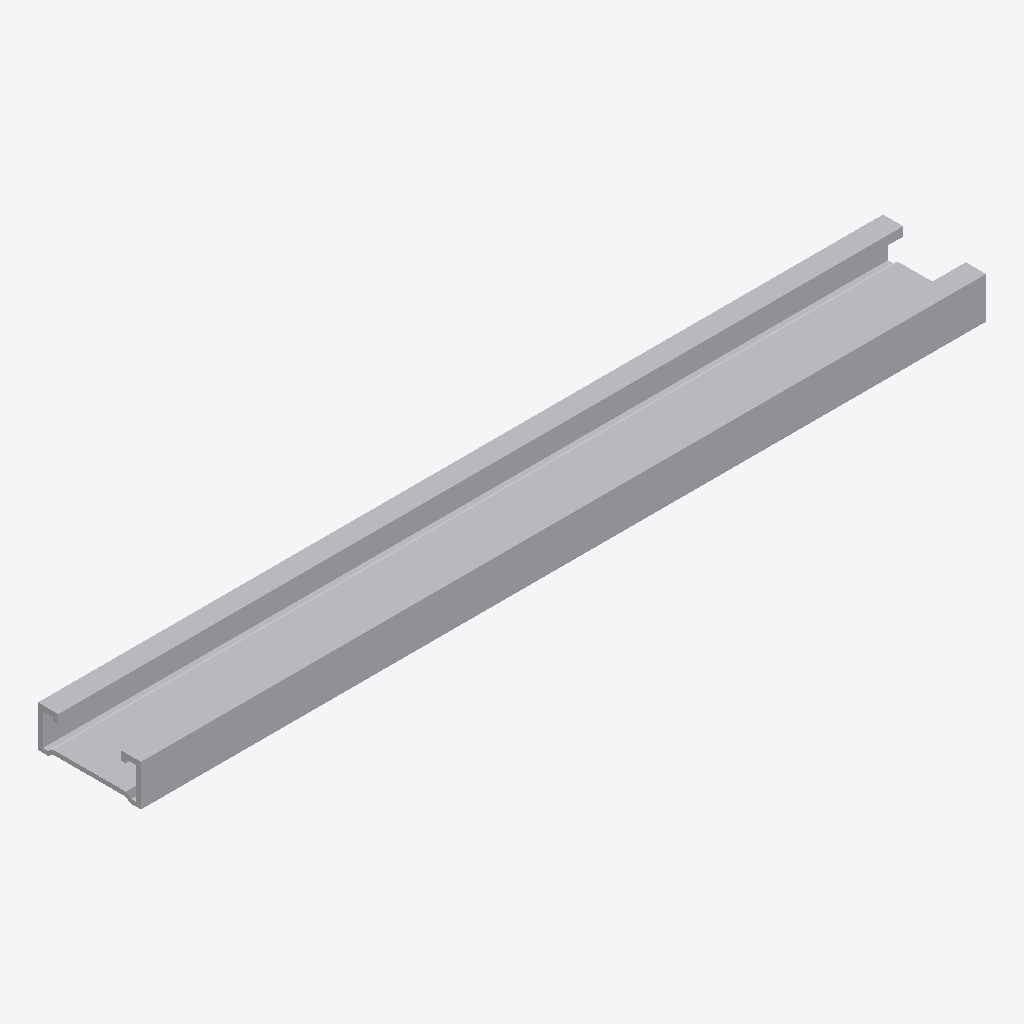
Isometric view of an IFC building model (IFC-SPF (STEP), schema IFC4, length unit millimetre), seen from the south-west, elements coloured by IFC class: 1 other element (light grey).
Extent 0.410 m × 0.050 m × 0.020 m (x, y, z). Elements (1): 1 IfcBuildingElementProxy.

HEADER;
FILE_DESCRIPTION(('ViewDefinition [CoordinationView]'),'2;1');
FILE_NAME('','2025-04-16T18:47:07',(),(),'IfcOpenShell 0.7.0','IfcOpenShell 0.7.0','');
FILE_SCHEMA(('IFC4'));
ENDSEC;
DATA;
#1=IFCPROJECT('3IYE1JRS1DLvQjXVbBq9ZO',$,'My Project',$,$,$,$,(#66),#45);
#115=IFCSITE('37svWD0GX26OXmpjIWbZgm',#114,'My Site',$,$,$,$,$,$,$,$,$,$,$);
#113=IFCBUILDINGELEMENTPROXY('3X9uZjhXDDNBYvjD84ca3S',#51,$,$,$,#124,#112,$,$);
ENDSEC;
